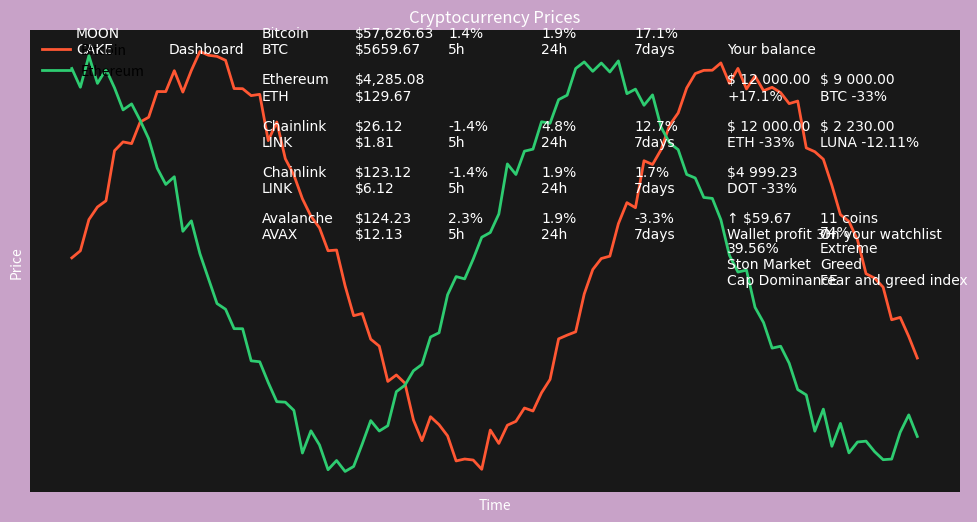

This figure's Python source:
import matplotlib.pyplot as plt
import numpy as np

# Create the figure and axes
fig, ax = plt.subplots(figsize=(12, 6))

# Set the background color
fig.patch.set_facecolor('#C8A2C8')
ax.set_facecolor('#181818')

# Set the grid and spines
ax.grid(False)
ax.spines['top'].set_visible(False)
ax.spines['right'].set_visible(False)
ax.spines['bottom'].set_visible(False)
ax.spines['left'].set_visible(False)

# Set the x and y ticks
ax.set_xticks([])
ax.set_yticks([])

# Create the data
x = np.linspace(0, 10, 100)
y1 = np.sin(x) + np.random.rand(100) * 0.2
y2 = np.cos(x) + np.random.rand(100) * 0.2

# Plot the data
ax.plot(x, y1, color='#FF5733', linewidth=2)
ax.plot(x, y2, color='#2ECC71', linewidth=2)

# Add labels and title
ax.set_title('Cryptocurrency Prices', color='white')
ax.set_xlabel('Time', color='white')
ax.set_ylabel('Price', color='white')

# Add the legend
ax.legend(['Bitcoin', 'Ethereum'], loc='upper left', frameon=False, facecolor='black')

# Set the font properties
font = {'family': 'Arial', 'size': 10, 'color': 'white'}

# Add the text elements
ax.text(0.05, 0.95, 'MOON\nCAKE', transform=ax.transAxes, fontdict=font)
ax.text(0.15, 0.95, 'Dashboard', transform=ax.transAxes, fontdict=font)
ax.text(0.25, 0.95, 'Bitcoin\nBTC', transform=ax.transAxes, fontdict=font)
ax.text(0.35, 0.95, '$57,626.63\n$5659.67', transform=ax.transAxes, fontdict=font)
ax.text(0.45, 0.95, '1.4%\n5h', transform=ax.transAxes, fontdict=font)
ax.text(0.55, 0.95, '1.9%\n24h', transform=ax.transAxes, fontdict=font)
ax.text(0.65, 0.95, '17.1%\n7days', transform=ax.transAxes, fontdict=font)
ax.text(0.25, 0.85, 'Ethereum\nETH', transform=ax.transAxes, fontdict=font)
ax.text(0.35, 0.85, '$4,285.08\n$129.67', transform=ax.transAxes, fontdict=font)
ax.text(0.25, 0.75, 'Chainlink\nLINK', transform=ax.transAxes, fontdict=font)
ax.text(0.35, 0.75, '$26.12\n$1.81', transform=ax.transAxes, fontdict=font)
ax.text(0.45, 0.75, '-1.4%\n5h', transform=ax.transAxes, fontdict=font)
ax.text(0.55, 0.75, '4.8%\n24h', transform=ax.transAxes, fontdict=font)
ax.text(0.65, 0.75, '12.7%\n7days', transform=ax.transAxes, fontdict=font)
ax.text(0.25, 0.65, 'Chainlink\nLINK', transform=ax.transAxes, fontdict=font)
ax.text(0.35, 0.65, '$123.12\n$6.12', transform=ax.transAxes, fontdict=font)
ax.text(0.45, 0.65, '-1.4%\n5h', transform=ax.transAxes, fontdict=font)
ax.text(0.55, 0.65, '1.9%\n24h', transform=ax.transAxes, fontdict=font)
ax.text(0.65, 0.65, '1.7%\n7days', transform=ax.transAxes, fontdict=font)
ax.text(0.25, 0.55, 'Avalanche\nAVAX', transform=ax.transAxes, fontdict=font)
ax.text(0.35, 0.55, '$124.23\n$12.13', transform=ax.transAxes, fontdict=font)
ax.text(0.45, 0.55, '2.3%\n5h', transform=ax.transAxes, fontdict=font)
ax.text(0.55, 0.55, '1.9%\n24h', transform=ax.transAxes, fontdict=font)
ax.text(0.65, 0.55, '-3.3%\n7days', transform=ax.transAxes, fontdict=font)
ax.text(0.75, 0.95, 'Your balance', transform=ax.transAxes, fontdict=font)
ax.text(0.75, 0.85, '$ 12 000.00\n+17.1%', transform=ax.transAxes, fontdict=font)
ax.text(0.75, 0.75, '$ 12 000.00\nETH -33%', transform=ax.transAxes, fontdict=font)
ax.text(0.75, 0.65, '$4 999.23\nDOT -33%', transform=ax.transAxes, fontdict=font)
ax.text(0.85, 0.85, '$ 9 000.00\nBTC -33%', transform=ax.transAxes, fontdict=font)
ax.text(0.85, 0.75, '$ 2 230.00\nLUNA -12.11%', transform=ax.transAxes, fontdict=font)
ax.text(0.75, 0.55, '↑ $59.67\nWallet profit 3H', transform=ax.transAxes, fontdict=font)
ax.text(0.85, 0.55, '11 coins\nOn your watchlist', transform=ax.transAxes, fontdict=font)
ax.text(0.75, 0.45, '39.56%\nSton Market\nCap DominancE', transform=ax.transAxes, fontdict=font)
ax.text(0.85, 0.45, '74%\nExtreme\nGreed\nFear and greed index', transform=ax.transAxes, fontdict=font)

# Display the plot
plt.show()